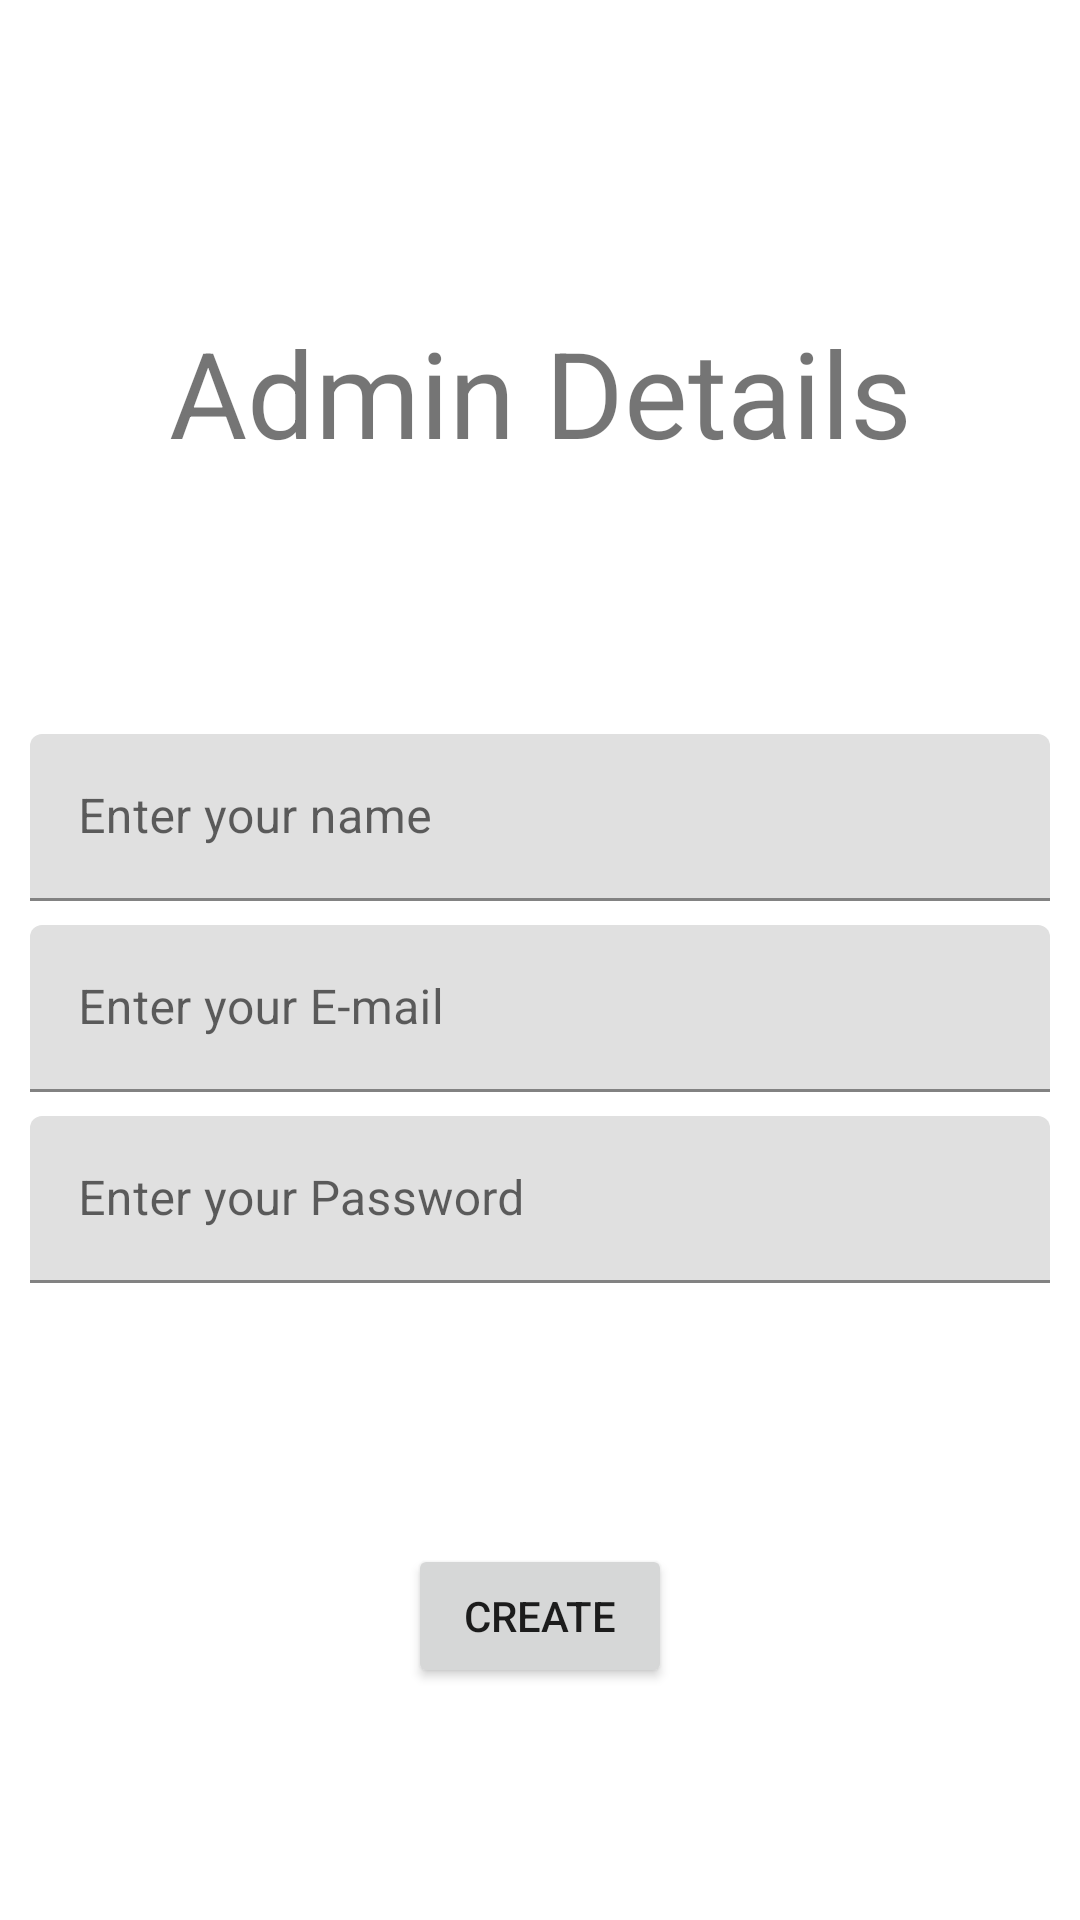

Reconstruct the res/layout file that produces this screen, plus the resources it refers to.
<!-- AndroidManifest.xml: application theme Theme.InternsManagementSystem -->
<!-- res/layout/activity_create_admin.xml -->
<?xml version="1.0" encoding="utf-8"?>
<androidx.constraintlayout.widget.ConstraintLayout xmlns:android="http://schemas.android.com/apk/res/android"
    xmlns:app="http://schemas.android.com/apk/res-auto"
    xmlns:tools="http://schemas.android.com/tools"
    android:layout_width="match_parent"
    android:layout_height="match_parent"
    tools:context=".CreateAdminActivity">


    <TextView
        android:id="@+id/textviewAdmin"
        android:layout_width="match_parent"
        android:layout_height="wrap_content"
        android:layout_marginTop="104dp"
        android:text="@string/admin_details"
        android:textAlignment="center"
        android:textSize="40dp"
        app:layout_constraintEnd_toEndOf="parent"
        app:layout_constraintHorizontal_bias="1.0"
        app:layout_constraintStart_toStartOf="parent"
        app:layout_constraintTop_toTopOf="parent" />

    <LinearLayout
        android:id="@+id/linearLayout"
        android:layout_width="match_parent"
        android:layout_height="wrap_content"
        android:orientation="vertical"
        android:padding="10dp"
        app:layout_constraintBottom_toTopOf="@+id/button"
        app:layout_constraintEnd_toEndOf="parent"
        app:layout_constraintStart_toStartOf="parent"
        app:layout_constraintTop_toBottomOf="@+id/textviewAdmin">

        <com.google.android.material.textfield.TextInputLayout
            android:layout_width="match_parent"
            android:layout_height="wrap_content">

            <com.google.android.material.textfield.TextInputEditText
                android:layout_width="match_parent"
                android:layout_height="wrap_content"
                android:hint="@string/enter_your_name" />
        </com.google.android.material.textfield.TextInputLayout>

        <com.google.android.material.textfield.TextInputLayout
            android:layout_width="match_parent"
            android:layout_height="wrap_content">

            <com.google.android.material.textfield.TextInputEditText
                android:layout_width="match_parent"
                android:layout_height="wrap_content"
                android:hint="@string/enter_your_e_mail"
                android:layout_marginVertical="8sp"
                />

        </com.google.android.material.textfield.TextInputLayout>

        <com.google.android.material.textfield.TextInputLayout
            android:layout_width="match_parent"
            android:layout_height="wrap_content">

            <com.google.android.material.textfield.TextInputEditText
                android:layout_width="match_parent"
                android:layout_height="wrap_content"
                android:hint="@string/enter_your_password"
               />
        </com.google.android.material.textfield.TextInputLayout>

    </LinearLayout>

    <Button
        android:id="@+id/button"
        android:layout_width="wrap_content"
        android:layout_height="wrap_content"
        android:text="@string/create"
        app:layout_constraintBottom_toBottomOf="parent"
        app:layout_constraintEnd_toEndOf="parent"
        app:layout_constraintStart_toStartOf="parent"
        app:layout_constraintTop_toBottomOf="@+id/linearLayout" />


</androidx.constraintlayout.widget.ConstraintLayout>
<!-- resources referenced by this layout -->
<resources>
  <string name="admin_details">Admin Details</string>
  <string name="create">Create</string>
  <string name="enter_your_e_mail">Enter your E-mail</string>
  <string name="enter_your_name">Enter your name</string>
  <string name="enter_your_password">Enter your Password</string>
  <style name="Theme.InternsManagementSystem" parent="Theme.MaterialComponents.DayNight.NoActionBar">
          
          <item name="colorPrimary">@color/purple_500</item>
          <item name="colorPrimaryVariant">@color/purple_700</item>
          <item name="colorOnPrimary">@color/white</item>
          
          <item name="colorSecondary">@color/teal_200</item>
          <item name="colorSecondaryVariant">@color/teal_700</item>
          <item name="colorOnSecondary">@color/black</item>
          
          <item name="android:statusBarColor" tools:targetApi="l">?attr/colorPrimaryVariant</item>
          
      </style>
  <!-- not gathered from this repository: default colours our renderer supplied (Android Studio template values) -->
  <color name="purple_500">#FF6200EE</color>
  <color name="purple_700">#FF3700B3</color>
  <color name="teal_200">#FF03DAC5</color>
  <color name="teal_700">#FF018786</color>
  <color name="black">#FF000000</color>
  <color name="white">#FFFFFFFF</color>
</resources>
